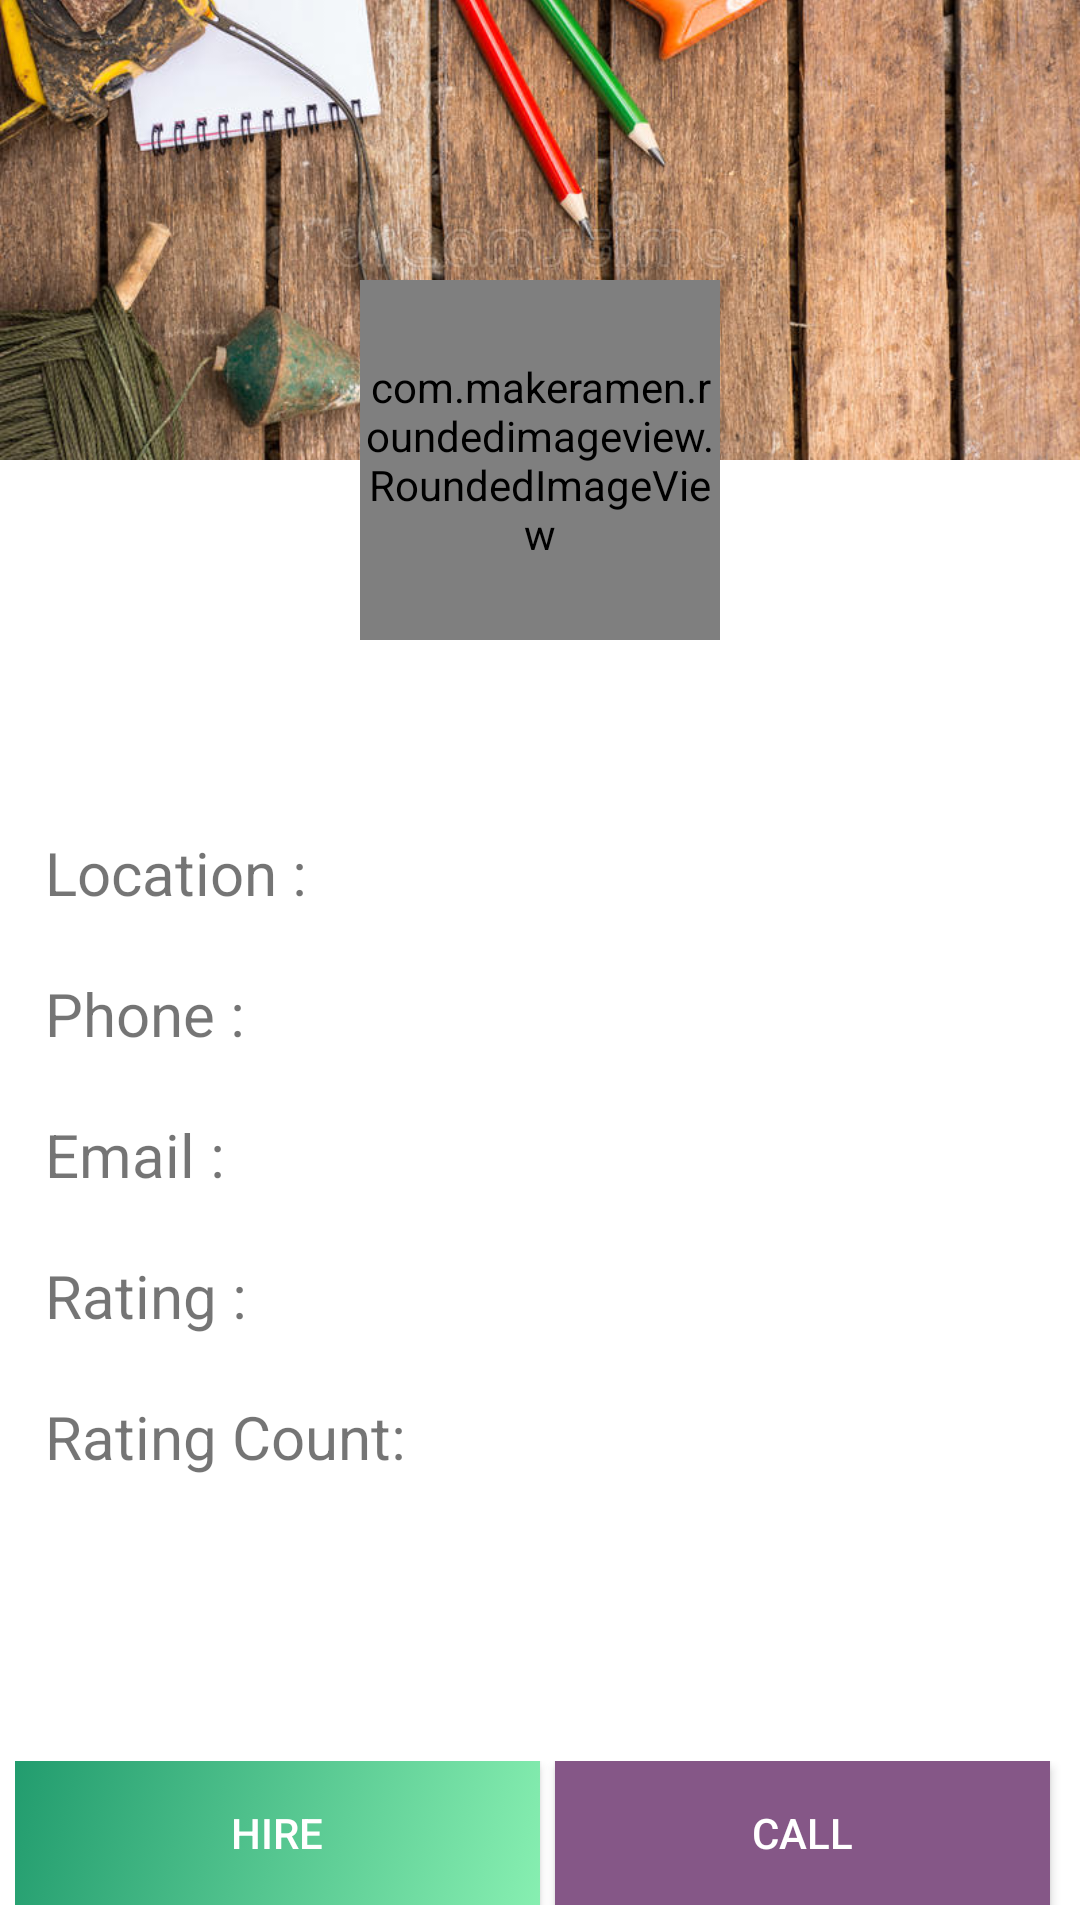

Write the Android layout XML for this screen, with the resource values it uses.
<!-- AndroidManifest.xml: application theme Theme.ArtificerAtYourDoor -->
<!-- res/layout/activity_worker_details.xml -->
<?xml version="1.0" encoding="utf-8"?>
<LinearLayout xmlns:android="http://schemas.android.com/apk/res/android"
    xmlns:app="http://schemas.android.com/apk/res-auto"
    xmlns:cardview="http://schemas.android.com/apk/res-auto"
    xmlns:tools="http://schemas.android.com/tools"
    android:layout_width="match_parent"
    android:layout_height="match_parent"
    android:orientation="vertical"
    tools:context=".Activities.WorkerDetailsActivity">


    <RelativeLayout
        android:layout_width="match_parent"
        android:layout_height="match_parent"
        android:layout_weight="2">

        <ImageView
            android:id="@+id/bgImageView"
            android:layout_width="wrap_content"
            android:layout_height="wrap_content"
            android:layout_marginBottom="60dp"
            android:scaleType="centerCrop"
            app:srcCompat="@drawable/bg_image" />

        <com.makeramen.roundedimageview.RoundedImageView
            android:id="@+id/imageView"
            android:layout_width="120dp"
            android:layout_height="120dp"
            android:layout_alignParentBottom="true"
            android:layout_centerHorizontal="true"
            android:scaleType="centerCrop"
            android:src="@drawable/ic_user"
            app:riv_border_color="#FFF"
            app:riv_border_width="3dp"
            app:riv_corner_radius="60dp" />

    </RelativeLayout>

    <RelativeLayout
        android:layout_width="match_parent"
        android:layout_height="match_parent"
        android:layout_weight="1">


        <LinearLayout
            android:layout_width="match_parent"
            android:layout_height="match_parent"
            android:orientation="vertical"
            android:paddingStart="15dp"
            android:paddingLeft="15dp"
            android:paddingEnd="10dp"
            android:paddingRight="10dp">
            <TextView
                android:id="@+id/nameText"
                android:layout_width="match_parent"
                android:layout_height="wrap_content"
                android:text=""
                android:textStyle="bold"
                android:gravity="center"
                android:textSize="20sp" />
            <TextView
                android:id="@+id/profText"
                android:layout_width="match_parent"
                android:layout_height="wrap_content"
                android:text=""
                android:gravity="center"
                android:textSize="20sp" />
            <LinearLayout
                android:layout_width="match_parent"
                android:layout_height="wrap_content"
                android:gravity="center"
                android:orientation="horizontal"
                android:paddingTop="10dp"
                android:paddingBottom="10dp">

                <TextView
                    android:layout_width="100dp"
                    android:layout_height="wrap_content"
                    android:text="Location : "
                    android:textSize="20sp" />

                <TextView
                    android:id="@+id/locationText"
                    android:layout_width="match_parent"
                    android:layout_height="wrap_content"
                    android:text=""
                    android:textSize="20sp" />
            </LinearLayout>

            <LinearLayout
                android:layout_width="match_parent"
                android:layout_height="wrap_content"
                android:gravity="center"
                android:orientation="horizontal"
                android:paddingTop="10dp"
                android:paddingBottom="10dp">

                <TextView
                    android:layout_width="80dp"
                    android:layout_height="wrap_content"
                    android:text="Phone : "
                    android:textSize="20sp" />

                <TextView
                    android:id="@+id/phoneText"
                    android:layout_width="match_parent"
                    android:layout_height="wrap_content"
                    android:text=""
                    android:textSize="20sp" />

            </LinearLayout>
            <LinearLayout
                android:layout_width="match_parent"
                android:layout_height="wrap_content"
                android:gravity="center"
                android:orientation="horizontal"
                android:paddingTop="10dp"
                android:paddingBottom="10dp">

                <TextView
                    android:layout_width="70dp"
                    android:layout_height="wrap_content"

                    android:text="Email : "
                    android:textSize="20sp" />

                <TextView
                    android:id="@+id/emailText"
                    android:layout_width="match_parent"
                    android:layout_height="wrap_content"
                    android:text=""
                    android:textSize="20sp" />

            </LinearLayout>

            <LinearLayout
                android:layout_width="match_parent"
                android:layout_height="wrap_content"
                android:gravity="center"
                android:orientation="horizontal"
                android:paddingTop="10dp"
                android:paddingBottom="10dp">

                <TextView
                    android:layout_width="80dp"
                    android:layout_height="wrap_content"

                    android:text="Rating : "
                    android:textSize="20sp" />

                <TextView
                    android:id="@+id/ratingText"
                    android:layout_width="match_parent"
                    android:layout_height="wrap_content"

                    android:text=""
                    android:textSize="20sp" />

            </LinearLayout>
            <LinearLayout
                android:layout_width="match_parent"
                android:layout_height="wrap_content"
                android:gravity="center"
                android:orientation="horizontal"
                android:paddingTop="10dp"
                android:paddingBottom="10dp">

                <TextView
                    android:layout_width="140dp"
                    android:layout_height="wrap_content"
                    android:text="Rating Count: "
                    android:textSize="20sp" />

                <TextView
                    android:id="@+id/ratingCountText"
                    android:layout_width="match_parent"
                    android:layout_height="wrap_content"

                    android:text=""
                    android:textSize="20sp" />

            </LinearLayout>

        </LinearLayout>

        <LinearLayout
            android:id="@+id/bottomLL"
            android:layout_width="match_parent"
            android:layout_height="wrap_content"
            android:orientation="horizontal"
            android:layout_alignParentBottom="true"
            android:layout_margin="5dp">
            <androidx.appcompat.widget.AppCompatButton
                android:id="@+id/hireButton"
                android:layout_width="match_parent"
                android:layout_height="wrap_content"
                android:text="Hire"
                android:layout_weight="1"
                android:textColor="#FFF"
                android:background="@drawable/main_bg"/>
            <androidx.appcompat.widget.AppCompatButton
                android:id="@+id/callButton"
                android:layout_width="match_parent"
                android:layout_height="wrap_content"
                android:layout_weight="1"
                android:text="Call"
                android:layout_above="@+id/bottomLL"
                android:layout_marginRight="5dp"
                android:layout_marginLeft="5dp"
                android:textColor="#FFF"
                android:background="#855787"/>
            <androidx.appcompat.widget.AppCompatButton
                android:id="@+id/workButton"
                android:layout_width="match_parent"
                android:layout_height="wrap_content"
                android:text="Review"
                android:layout_weight="1"
                android:textColor="#FFF"
                android:background="#855787"
                android:visibility="gone"/>
        </LinearLayout>
    </RelativeLayout>
</LinearLayout>
<!-- resources referenced by this layout -->
<resources>
  <!-- drawable bg_image: jpg bitmap (drawable, 131430 bytes) -->
  <!-- drawable ic_user: vector/xml drawable (drawable, 8057 chars, omitted) -->
  <!-- drawable main_bg (drawable) -->
  <?xml version="1.0" encoding="utf-8"?>
  <selector xmlns:android="http://schemas.android.com/apk/res/android">
      <item>
          <shape>
              <gradient
                  android:angle="135"
                  android:startColor="#87efb1"
                  android:endColor="#229c6e"
                  android:type="linear" />
          </shape>
      </item>
  </selector>
  <style name="Theme.ArtificerAtYourDoor" parent="Theme.MaterialComponents.DayNight.NoActionBar">
          
          <item name="colorPrimary">@color/purple_500</item>
          <item name="colorPrimaryVariant">@color/colorbar</item>
          <item name="colorOnPrimary">@color/white</item>
          
          <item name="colorSecondary">@color/teal_200</item>
          <item name="colorSecondaryVariant">@color/teal_700</item>
          <item name="colorOnSecondary">@color/black</item>
          
          <item name="android:statusBarColor" tools:targetApi="l">?attr/colorPrimaryVariant</item>
          
      </style>
  <color name="purple_500">#FF6200EE</color>
  <color name="colorbar">#1d986c</color>
  <color name="white">#FFFFFFFF</color>
  <color name="teal_200">#FF03DAC5</color>
  <color name="teal_700">#FF018786</color>
  <color name="black">#FF000000</color>
</resources>
